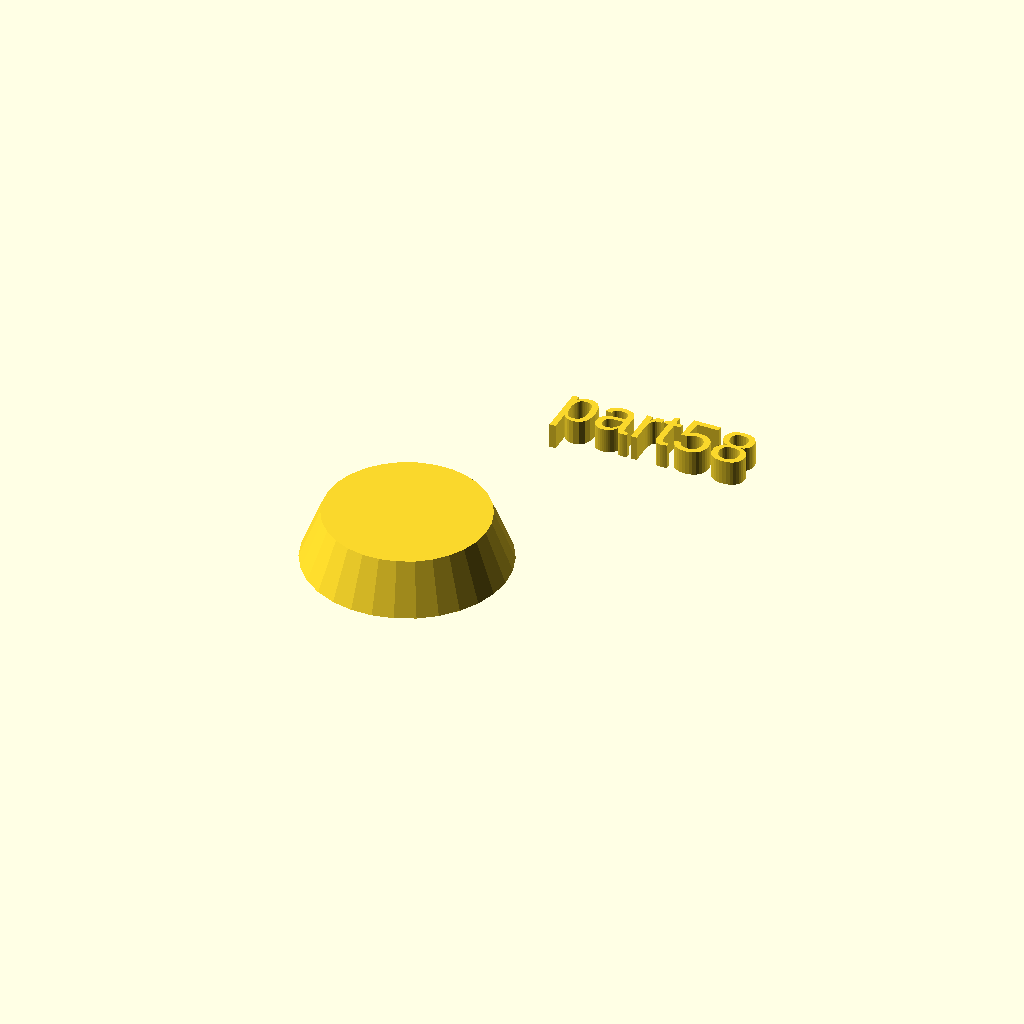
Cell 1: the model at its default parameters.
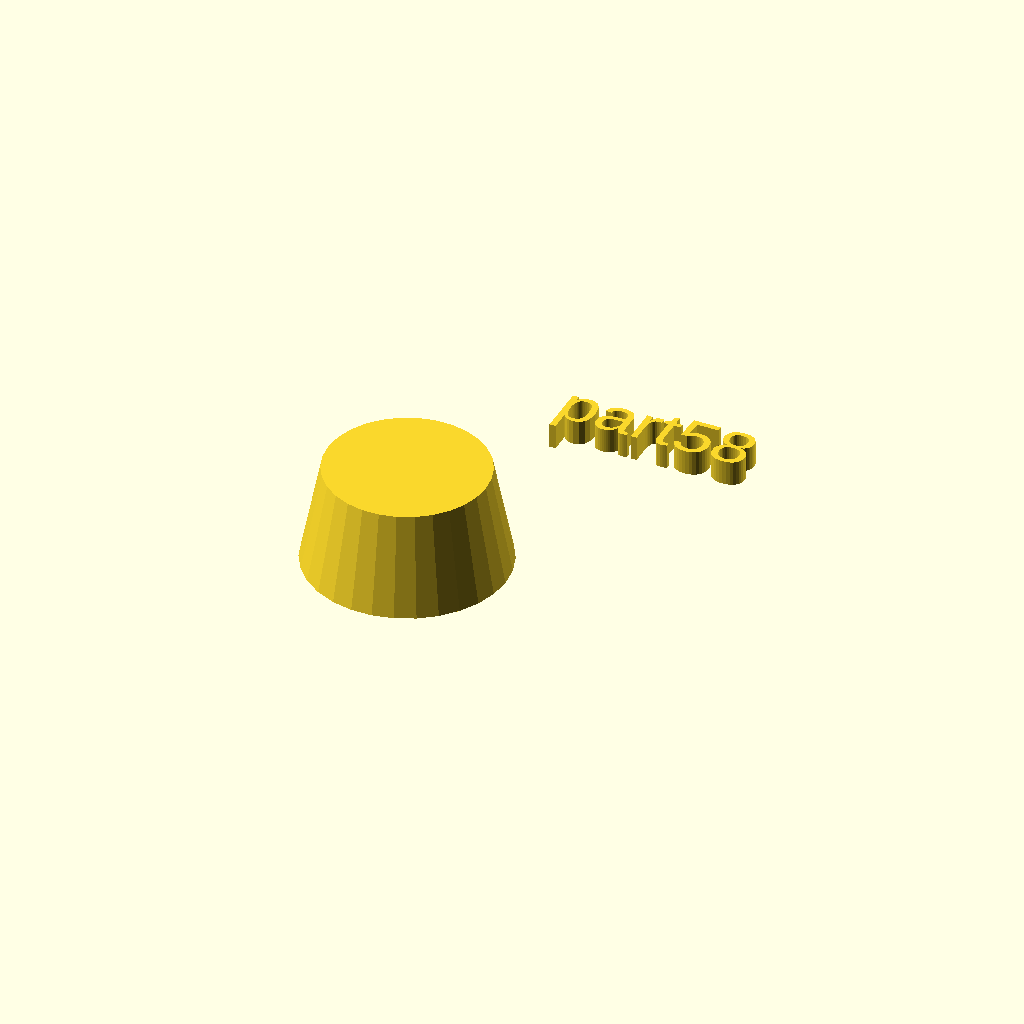
Cell 2: the same model with h = 20.
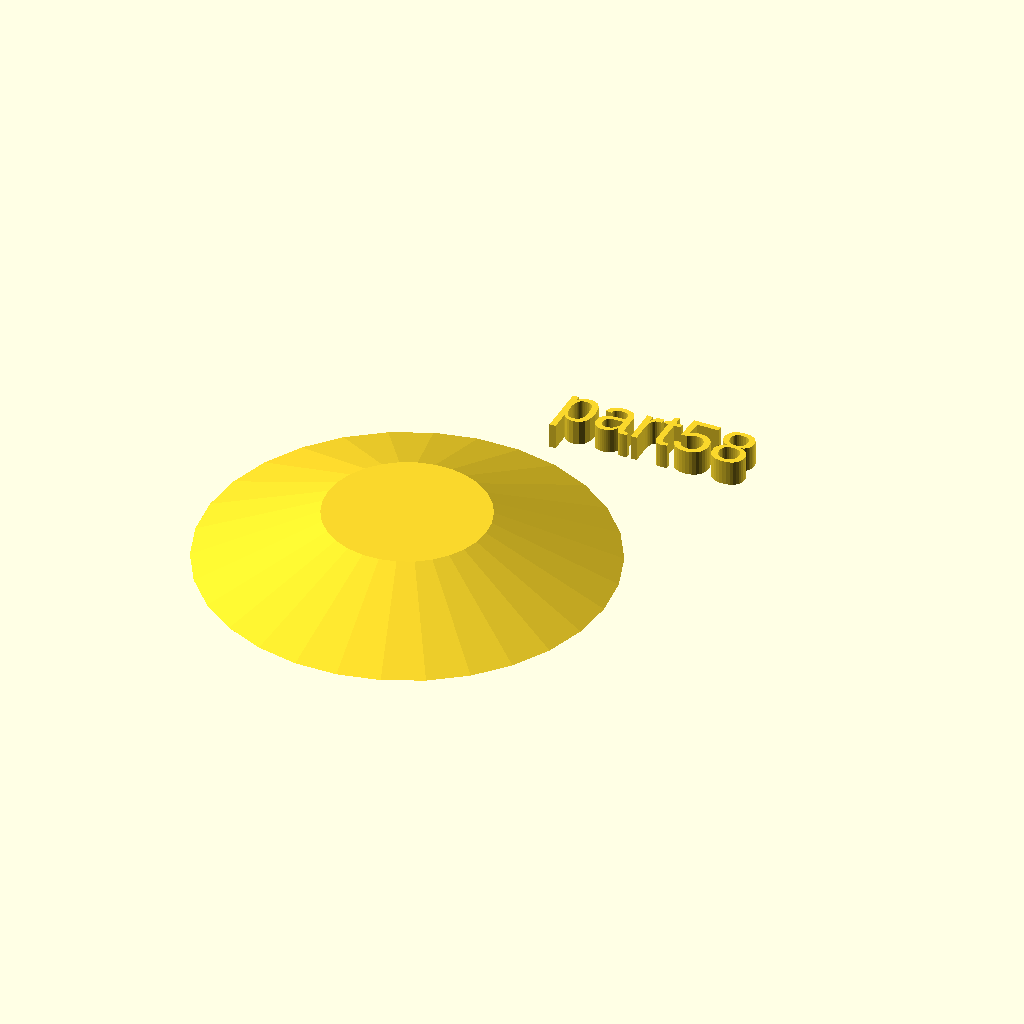
Cell 3: r1 = 40 (everything else at default).
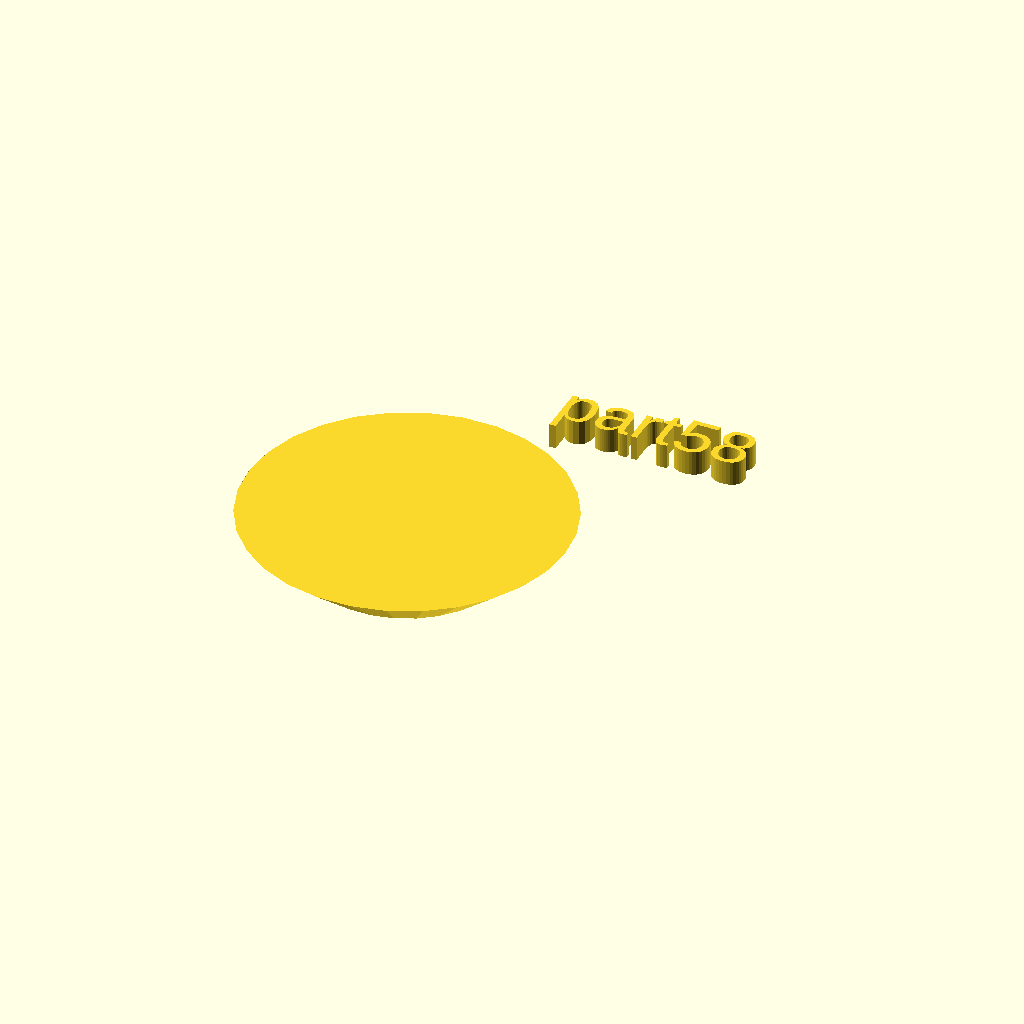
Cell 4 — r2 set to 32, the other parameters unchanged.
All cells are drawn from one camera (rotation 55°, 0°, 25°, orthographic, colour scheme Cornfield), so only the parameter changes between them.
Source of the model, docs/local_scad/part58.scad:
//[CUSTOMIZATION]
// Height
h=10;
// Radius 1
r1=20;
// Radius 2
r2=16;
// Message
txt="part58";
module __END_CUSTOMIZATIONS () { }
cylinder(h,r1,r2);
translate([20,20,20]) { linear_extrude(5) text(txt, font="Liberation Sans"); }
Customizer parameters (derived from the source; name, type, default, range or options):
h: number, default 10
r1: number, default 20
r2: number, default 16
txt: string, default "part58"
